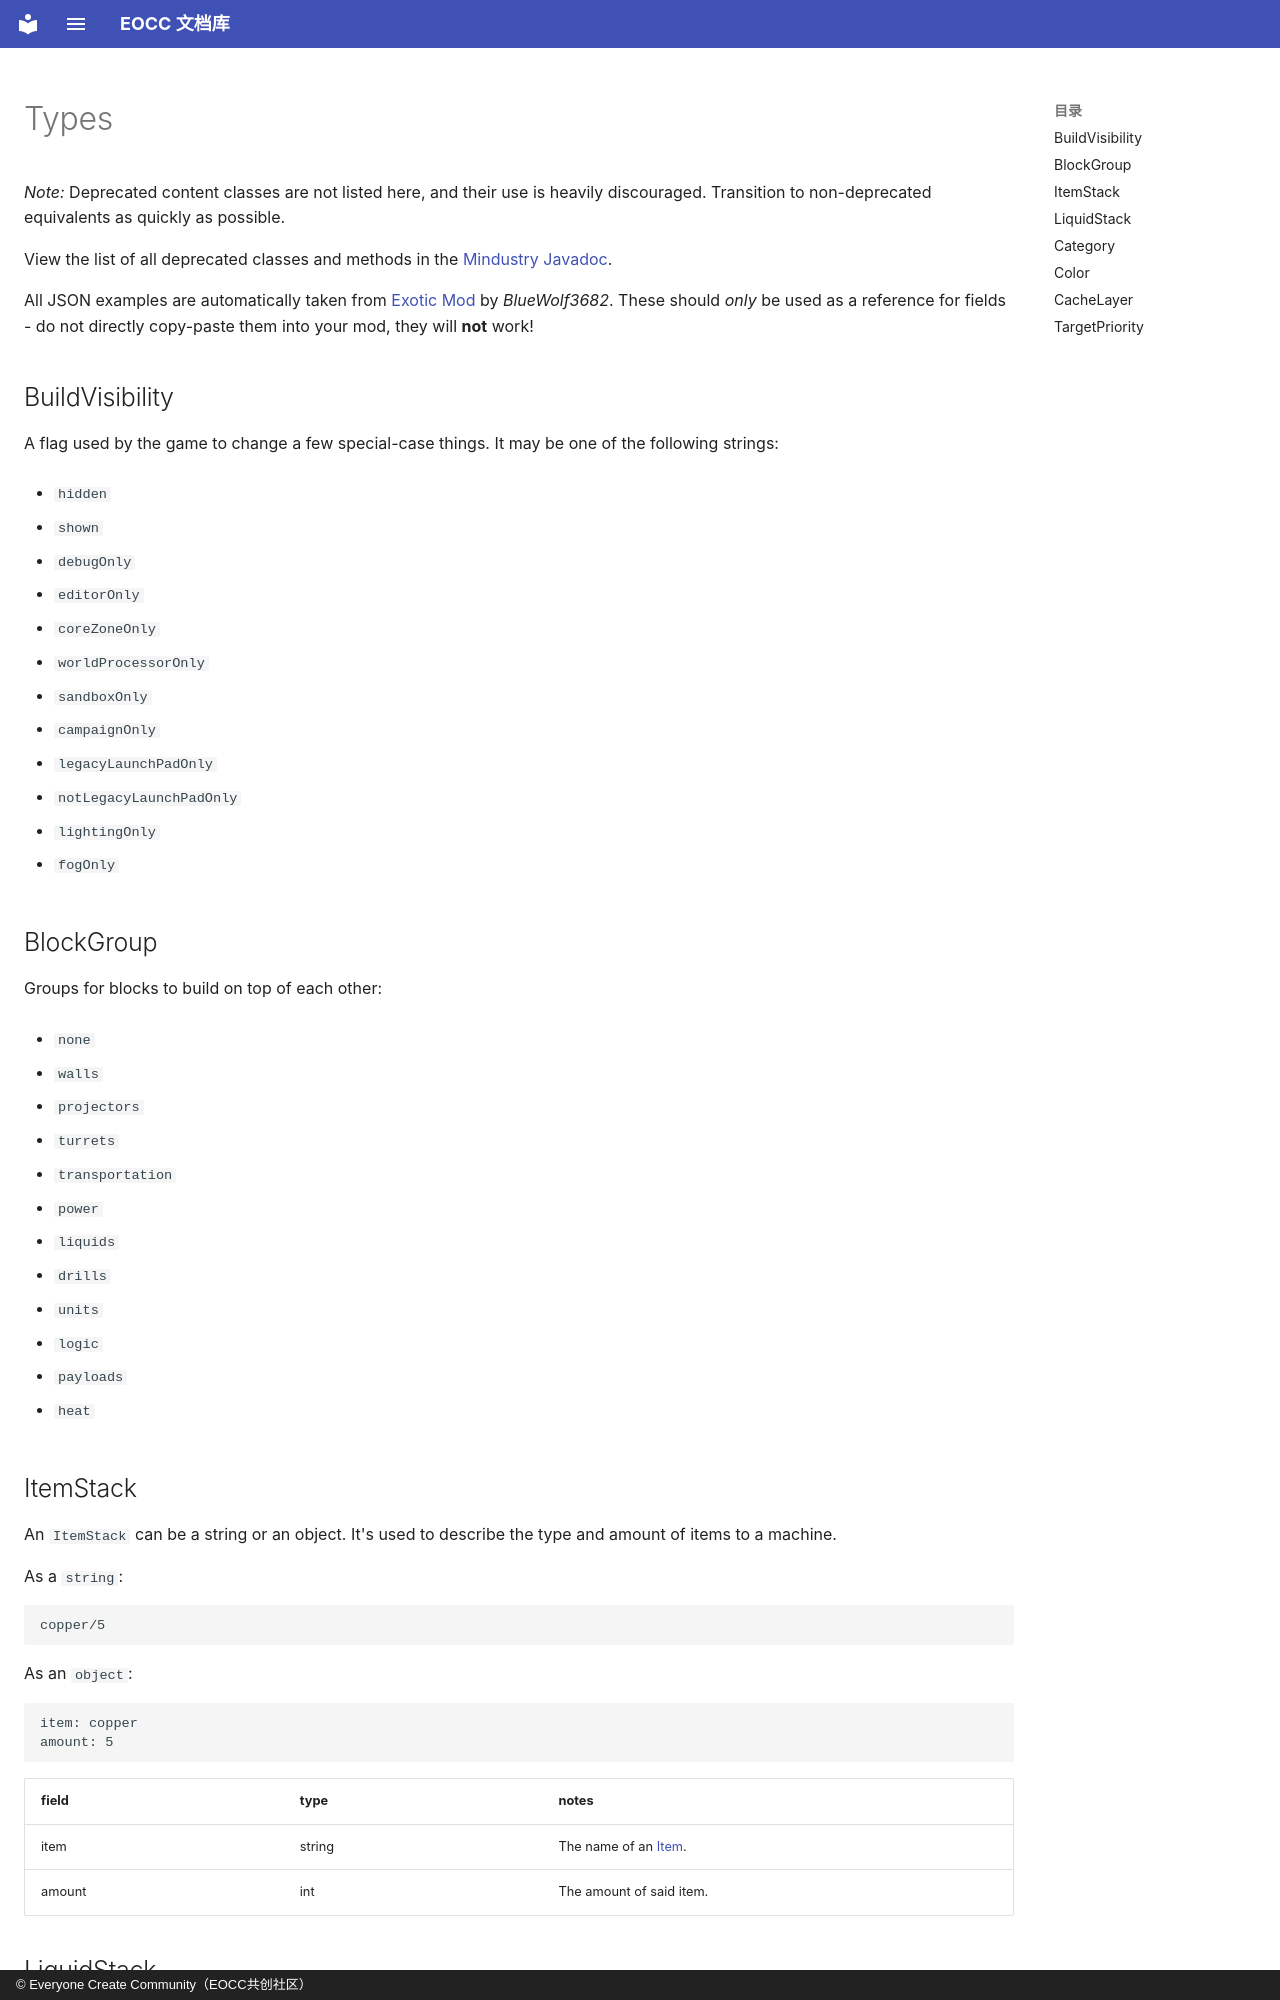

repository: eoccc/eoccc.github.io · page: wiki/mindustry/en/modding/5-types/index.html · generator: mkdocs · copyright: © Everyone Create Community（EOCC共创社区）

# Types

*Note:* Deprecated content classes are not listed here, and their use is heavily discouraged. Transition to non-deprecated equivalents as quickly as possible.

View the list of all deprecated classes and methods in the [Mindustry Javadoc](https://mindustrygame.github.io/docs/deprecated-list.html).

All JSON examples are automatically taken from [Exotic Mod](https://github.com/BlueWolf3682/Exotic-Mod) by *BlueWolf3682*. These should *only* be used as a reference for fields - do not directly copy-paste them into your mod, they will **not** work!

## BuildVisibility

A flag used by the game to change a few special-case things. It may be one of the following strings:

- `hidden`

- `shown`

- `debugOnly`

- `editorOnly`

- `coreZoneOnly`

- `worldProcessorOnly`

- `sandboxOnly`

- `campaignOnly`

- `legacyLaunchPadOnly`

- `notLegacyLaunchPadOnly`

- `lightingOnly`

- `fogOnly`

## BlockGroup

Groups for blocks to build on top of each other:

- `none`

- `walls`

- `projectors`

- `turrets`

- `transportation`

- `power`

- `liquids`

- `drills`

- `units`

- `logic`

- `payloads`

- `heat`

## ItemStack

An `ItemStack` can be a string or an object. It's used to describe the type and amount of items to a machine.

As a `string`:

```
copper/5
```

As an `object`:

```
item: copper
amount: 5
```

| field | type | notes |
|---|---|---|
| item | string | The name of an [Item](#item). |
| amount | int | The amount of said item. |
